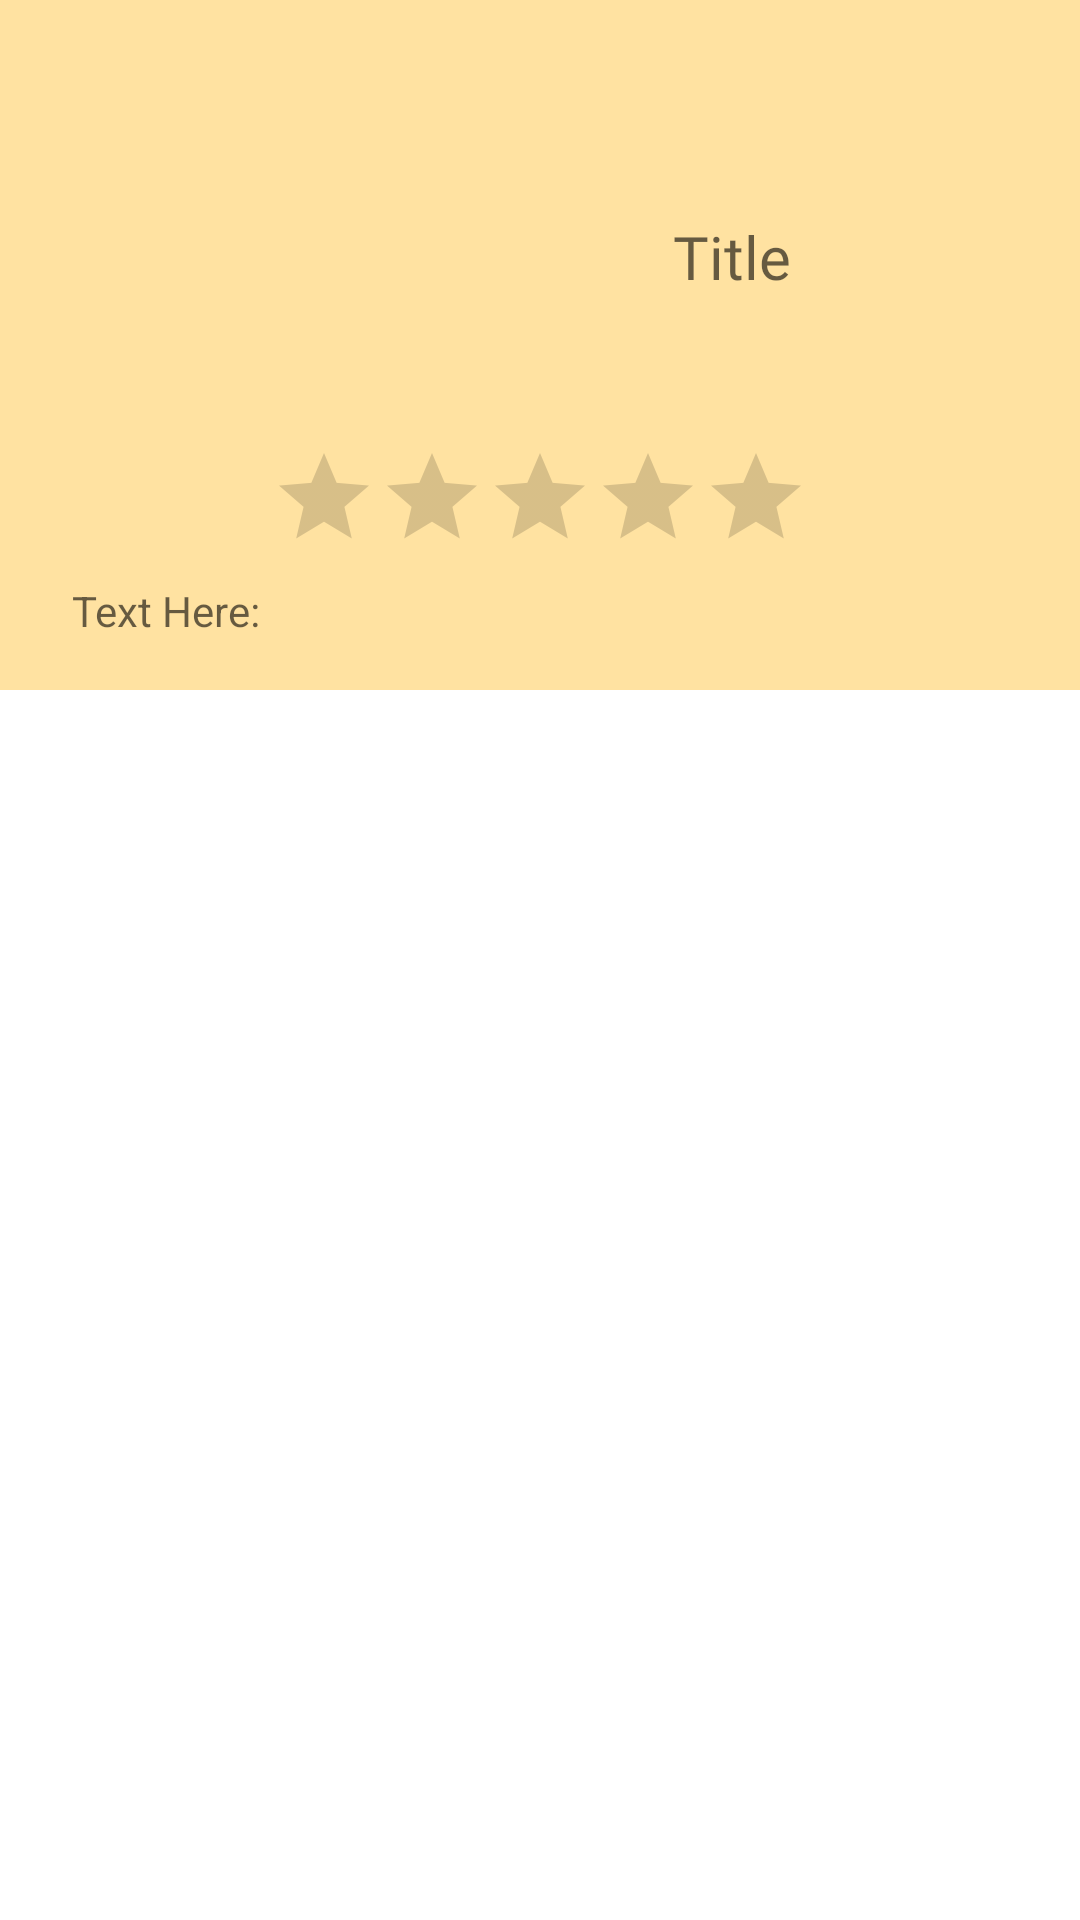

Reconstruct the res/layout file that produces this screen, plus the resources it refers to.
<!-- AndroidManifest.xml: application theme Theme.MobdeveProject -->
<!-- res/layout/note_interest_tracker.xml -->
<?xml version="1.0" encoding="utf-8"?>
<LinearLayout xmlns:android="http://schemas.android.com/apk/res/android"
    xmlns:app="http://schemas.android.com/apk/res-auto"
    xmlns:tools="http://schemas.android.com/tools"
    android:id="@+id/ll_interest_layout"
    android:layout_width="match_parent"
    android:layout_height="wrap_content"
    android:paddingBottom="15dp">

    <androidx.constraintlayout.widget.ConstraintLayout
        android:id="@+id/cl_interest_constraint"
        android:layout_width="match_parent"
        android:layout_height="wrap_content"
        android:background="#FFE2A1"
        android:paddingBottom="10dp">

        <androidx.constraintlayout.widget.Guideline
            android:id="@+id/gl_interest_start"
            android:layout_width="wrap_content"
            android:layout_height="wrap_content"
            android:orientation="vertical"
            app:layout_constraintGuide_begin="20dp" />

        <androidx.constraintlayout.widget.Guideline
            android:id="@+id/gl_picture_end"
            android:layout_width="wrap_content"
            android:layout_height="wrap_content"
            android:orientation="vertical"
            app:layout_constraintGuide_begin="148dp" />

        <androidx.constraintlayout.widget.Guideline
            android:id="@+id/gl_top_picture"
            android:layout_width="wrap_content"
            android:layout_height="wrap_content"
            android:orientation="horizontal"
            app:layout_constraintGuide_begin="20dp" />

        <androidx.constraintlayout.widget.Guideline
            android:id="@+id/gl_bottom_picture"
            android:layout_width="wrap_content"
            android:layout_height="wrap_content"
            android:orientation="horizontal"
            app:layout_constraintGuide_begin="148dp" />

        <androidx.constraintlayout.widget.Guideline
            android:id="@+id/gl_interest_end"
            android:layout_width="wrap_content"
            android:layout_height="wrap_content"
            android:orientation="vertical"
            app:layout_constraintGuide_end="20sp" />

        <EditText
            android:id="@+id/etml_interest_title"
            android:layout_width="0dp"
            android:layout_height="0dp"
            android:backgroundTint="#00FFFFFF"
            android:ems="10"
            android:fontFamily="@font/roboto_slab"
            android:gravity="center"
            android:hint="Title"
            android:inputType="textMultiLine"
            android:isScrollContainer="true"
            android:maxLength="50"
            android:nestedScrollingEnabled="false"
            android:scrollbars="none"
            android:textSize="20sp"
            app:layout_constraintBottom_toTopOf="@+id/gl_bottom_picture"
            app:layout_constraintEnd_toStartOf="@+id/gl_interest_end"
            app:layout_constraintStart_toStartOf="@+id/gl_picture_end"
            app:layout_constraintTop_toTopOf="@+id/gl_top_picture" />

        <RatingBar
            android:id="@+id/rb_interest_rating"
            style="@android:style/Widget.Material.RatingBar.Indicator"
            android:layout_width="wrap_content"
            android:layout_height="wrap_content"
            android:clickable="false"
            android:isIndicator="false"
            android:numStars="5"
            android:paddingStart="0dp"
            android:paddingEnd="0dp"
            android:progressTint="#E46868"
            android:rating="0"
            android:scaleX="1"
            android:scaleY="1"
            android:secondaryProgressTint="#00C13333"
            android:stepSize="0.5"
            app:layout_constraintBottom_toTopOf="@id/etml_interest_text"
            app:layout_constraintEnd_toStartOf="@+id/gl_interest_end"
            app:layout_constraintStart_toStartOf="@+id/gl_interest_start"
            app:layout_constraintTop_toBottomOf="@id/gl_bottom_picture" />

        <EditText
            android:id="@+id/etml_interest_text"
            android:layout_width="0dp"
            android:layout_height="wrap_content"
            android:backgroundTint="#00FFFFFF"
            android:ems="10"
            android:gravity="start|top"
            android:hint="Text Here:"
            android:inputType="textMultiLine"
            android:justificationMode="inter_word"
            android:textSize="14sp"
            app:layout_constraintEnd_toStartOf="@+id/gl_interest_end"
            app:layout_constraintStart_toStartOf="@+id/gl_interest_start"
            app:layout_constraintTop_toBottomOf="@+id/rb_interest_rating" />

        <ImageButton
            android:id="@+id/ib_interest_image"
            android:layout_width="0dp"
            android:layout_height="0dp"
            android:adjustViewBounds="true"
            android:backgroundTint="#00FFFFFF"
            android:cropToPadding="false"
            android:scaleType="fitCenter"
            app:layout_constraintBottom_toTopOf="@+id/gl_bottom_picture"
            app:layout_constraintEnd_toStartOf="@+id/gl_picture_end"
            app:layout_constraintStart_toStartOf="@+id/gl_interest_start"
            app:layout_constraintTop_toTopOf="@+id/gl_top_picture"
            tools:srcCompat="@tools:sample/avatars" />

        <TextView
            android:id="@+id/tv_interest_url"
            android:layout_width="wrap_content"
            android:layout_height="wrap_content"
            android:layout_weight="1"
            android:textColor="#FFFFFF"
            app:layout_constraintStart_toStartOf="parent"
            app:layout_constraintTop_toTopOf="parent"
            tools:visibility="visible" />

    </androidx.constraintlayout.widget.ConstraintLayout>

</LinearLayout>
<!-- resources referenced by this layout -->
<resources>
  <style name="Theme.MobdeveProject" parent="Theme.MaterialComponents.DayNight.DarkActionBar">
          
          <item name="colorPrimary">@color/purple_500</item>
          <item name="colorPrimaryVariant">@color/purple_700</item>
          <item name="colorOnPrimary">@color/white</item>
          
          <item name="colorSecondary">@color/teal_200</item>
          <item name="colorSecondaryVariant">@color/teal_700</item>
          <item name="colorOnSecondary">@color/black</item>
          
          <item name="android:statusBarColor" tools:targetApi="l">?attr/colorPrimaryVariant</item>
          
      </style>
  <!-- not gathered from this repository: default colours our renderer supplied (Android Studio template values) -->
  <color name="purple_500">#FF6200EE</color>
  <color name="purple_700">#FF3700B3</color>
  <color name="teal_200">#FF03DAC5</color>
  <color name="teal_700">#FF018786</color>
  <color name="black">#FF000000</color>
  <color name="white">#FFFFFFFF</color>
</resources>
